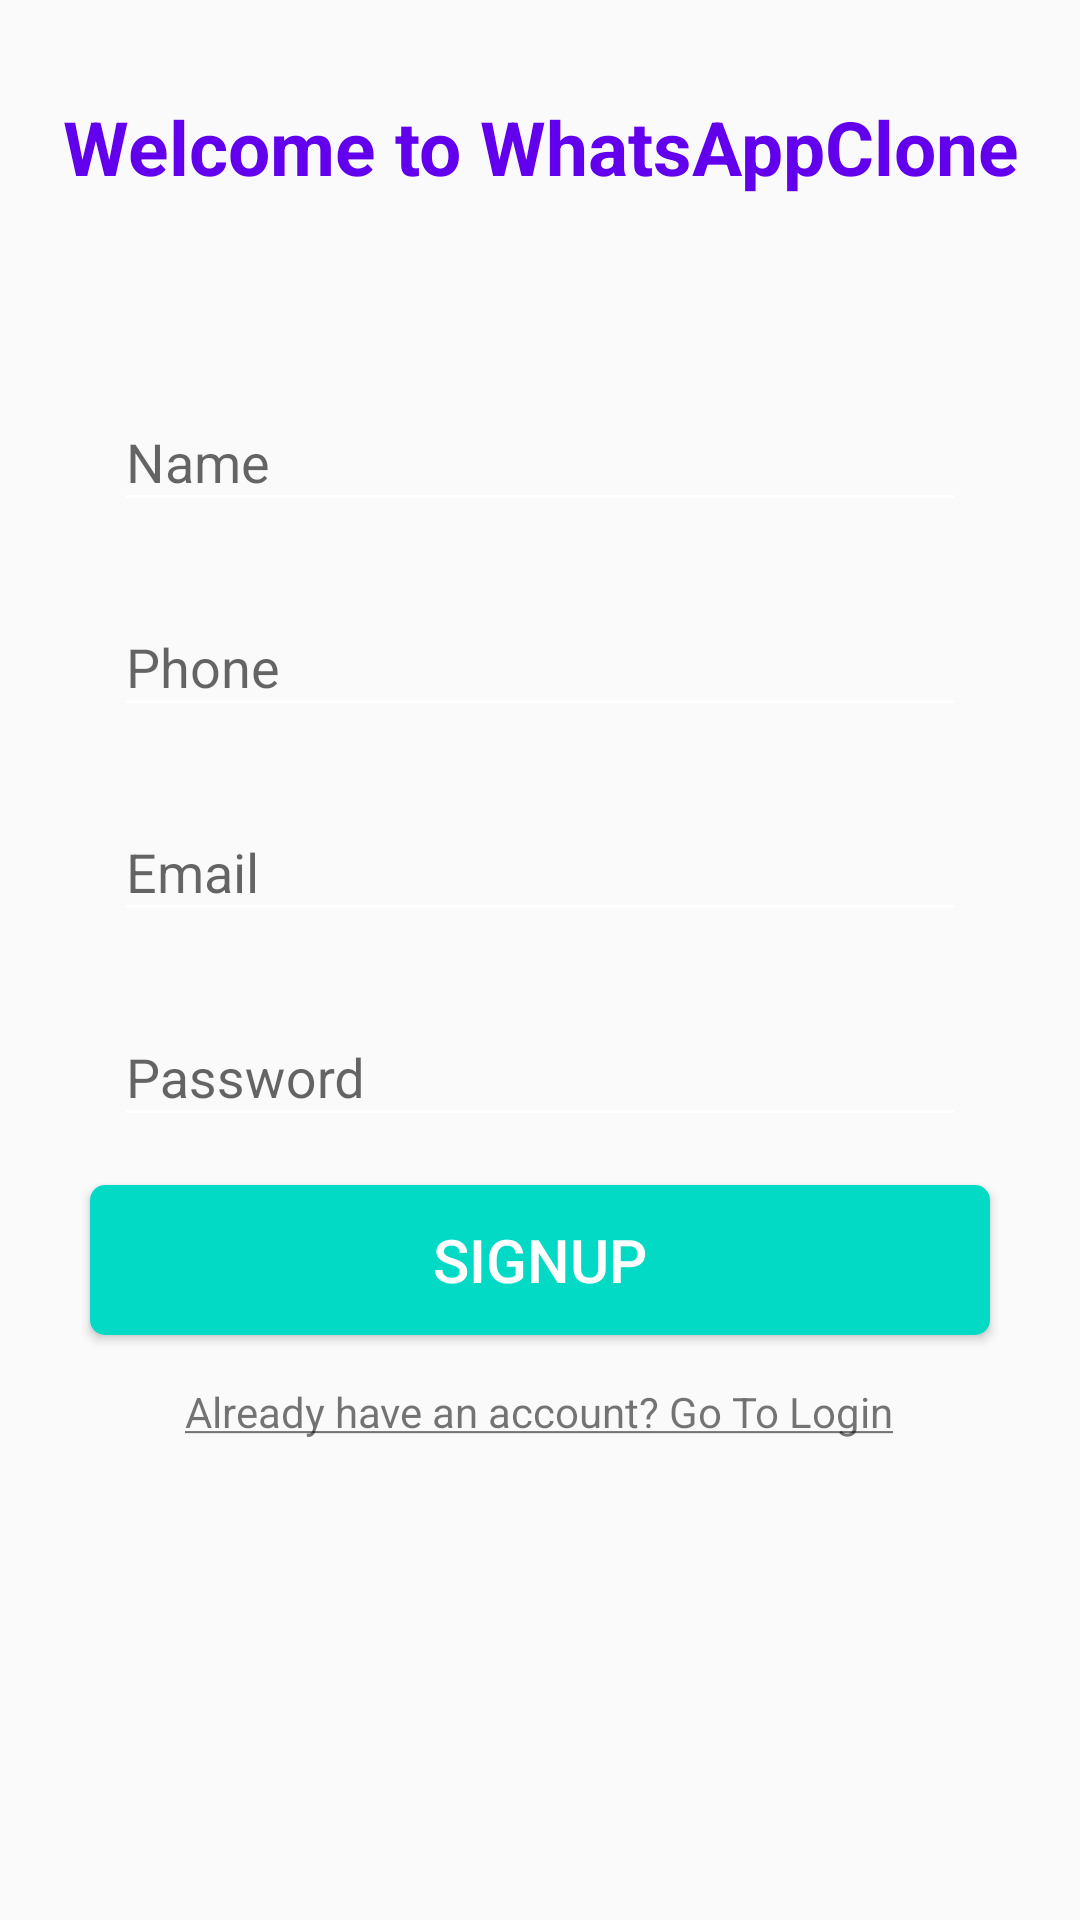

Produce the Android XML layout that renders to this screen, including the resource entries it uses.
<!-- AndroidManifest.xml: activity theme AppTheme.NoActionBar -->
<!-- res/layout/activity_sign_up.xml -->
<?xml version="1.0" encoding="utf-8"?>
<androidx.constraintlayout.widget.ConstraintLayout
    xmlns:android="http://schemas.android.com/apk/res/android"
    xmlns:app="http://schemas.android.com/apk/res-auto"
    xmlns:tools="http://schemas.android.com/tools"
    android:layout_width="match_parent"
    android:layout_height="match_parent"
    tools:context=".SignUpActivity">

    <androidx.core.widget.NestedScrollView
        android:layout_width="match_parent"
        android:layout_height="match_parent"
        android:fillViewport="true">

        <RelativeLayout
            android:layout_width="match_parent"
            android:layout_height="match_parent">

            
            <TextView
                android:id="@+id/txt_welcome"
                android:layout_width="match_parent"
                android:layout_height="wrap_content"
                android:layout_centerHorizontal="true"
                android:layout_marginTop="@dimen/dp32"
                android:layout_marginBottom="@dimen/dp16"
                android:text="@string/txt_welcome"
                android:textAlignment="center"
                android:textColor="@color/colorPrimary"
                android:textSize="25sp"
                android:textStyle="bold"/>

            <ImageView
                android:id="@+id/img_view"
                android:layout_width="match_parent"
                android:layout_height="wrap_content"
                android:layout_centerHorizontal="true"
                android:layout_below="@id/txt_welcome"
                android:layout_marginStart="@dimen/dp16"
                android:layout_marginTop="@dimen/dp16"
                android:layout_marginEnd="@dimen/dp16"
                android:layout_marginBottom="@dimen/dp16"
                android:src="@drawable/ic_welcome" />

            <com.google.android.material.textfield.TextInputLayout
                android:id="@+id/til_name"
                style="@style/StandardTextInput"
                android:layout_below="@id/img_view"
                android:layout_centerHorizontal="true">

                <com.google.android.material.textfield.TextInputEditText
                    android:id="@+id/edt_name"
                    android:layout_width="match_parent"
                    android:layout_height="wrap_content"
                    android:hint="@string/hint_name"
                    android:inputType="text" />
            </com.google.android.material.textfield.TextInputLayout>

            <com.google.android.material.textfield.TextInputLayout
                android:id="@+id/til_phone"
                style="@style/StandardTextInput"
                android:layout_below="@id/til_name"
                android:layout_centerHorizontal="true">

                <com.google.android.material.textfield.TextInputEditText
                    android:id="@+id/edt_phone"
                    android:layout_width="match_parent"
                    android:layout_height="wrap_content"
                    android:hint="@string/hint_phone"
                    android:inputType="phone" />
            </com.google.android.material.textfield.TextInputLayout>

            <com.google.android.material.textfield.TextInputLayout
                android:id="@+id/til_email"
                style="@style/StandardTextInput"
                android:layout_below="@id/til_phone"
                android:layout_centerHorizontal="true">

                <com.google.android.material.textfield.TextInputEditText
                    android:id="@+id/edt_email"
                    android:layout_width="match_parent"
                    android:layout_height="wrap_content"
                    android:hint="@string/hint_email"
                    android:inputType="textEmailAddress"/>
            </com.google.android.material.textfield.TextInputLayout>


            <com.google.android.material.textfield.TextInputLayout
                android:id="@+id/til_password"
                style="@style/StandardTextInput"
                android:layout_below="@id/til_email"
                android:layout_centerHorizontal="true">

                <com.google.android.material.textfield.TextInputEditText
                    android:id="@+id/edt_password"
                    android:layout_width="match_parent"
                    android:layout_height="wrap_content"
                    android:hint="@string/hint_password"
                    android:inputType="textPassword" />
            </com.google.android.material.textfield.TextInputLayout>

            <Button
                android:id="@+id/btn_signup"
                style="@style/StandardButton"
                android:layout_below="@id/til_password"
                android:layout_centerHorizontal="true"
                android:text="@string/btn_signup"/>

            <TextView
                android:id="@+id/txt_login"
                style="@style/LinkText"
                android:layout_width="wrap_content"
                android:layout_height="wrap_content"
                android:layout_below="@id/btn_signup"
                android:layout_centerHorizontal="true"
                android:layout_marginTop="@dimen/dp8"
                android:layout_marginBottom="@dimen/dp16"
                android:clickable="true"
                android:focusable="true"
                android:text="@string/txt_login"/>
            
        </RelativeLayout>
    </androidx.core.widget.NestedScrollView>

    <androidx.appcompat.widget.LinearLayoutCompat
        android:id="@+id/progress_layout"
        style="@style/ProgressLayout"
        app:layout_constraintBottom_toBottomOf="parent"
        app:layout_constraintEnd_toEndOf="parent"
        app:layout_constraintStart_toStartOf="parent"
        app:layout_constraintTop_toTopOf="parent">
        <ProgressBar
            android:layout_width="wrap_content"
            android:layout_height="wrap_content"/>

    </androidx.appcompat.widget.LinearLayoutCompat>
</androidx.constraintlayout.widget.ConstraintLayout>
<!-- resources referenced by this layout -->
<resources>
  <dimen name="dp16">16dp</dimen>
  <dimen name="dp32">32dp</dimen>
  <dimen name="dp8">8dp</dimen>
  <string name="btn_signup">SignUp</string>
  <string name="hint_email">Email</string>
  <string name="hint_name">Name</string>
  <string name="hint_password">Password</string>
  <string name="hint_phone">Phone</string>
  <string name="txt_login"><u>Already have an account? Go To Login</u></string>
  <string name="txt_welcome">Welcome to WhatsAppClone</string>
  <style name="LinkText" parent="Text">
          <item name="android:textColor">@color/blue</item>
      </style>
  <style name="ProgressLayout">
      <item name="android:layout_width">match_parent</item>
      <item name="android:layout_height">match_parent</item>
      <item name="android:background">@color/shadow_color</item>
          <item name="android:gravity">center</item>
      <item name="android:orientation">vertical</item>
      <item name="android:visibility">gone</item>
  </style>
  <style name="StandardButton">
          <item name="android:layout_width">@dimen/dp300</item>
          <item name="android:layout_height">@dimen/dp50</item>
          <item name="android:background">@drawable/btn_standard</item>
          <item name="android:textColor">@android:color/white</item>
          <item name="android:textSize">@dimen/sp20</item>
          <item name="android:layout_marginTop">@dimen/dp8</item>
          <item name="android:layout_marginBottom">@dimen/dp8</item>
          <item name="android:foreground">?attr/selectableItemBackground</item>
      </style>
  <style name="StandardTextInput">
      <item name="android:layout_width">@dimen/dp300</item>
      <item name="android:layout_height">wrap_content</item>
      <item name="android:paddingStart">@dimen/dp8</item>
      <item name="android:paddingEnd">@dimen/dp8</item>
      <item name="android:layout_marginTop">@dimen/dp8</item>
      <item name="android:layout_marginBottom">@dimen/dp8</item>
      </style>
  <style name="AppTheme.NoActionBar">
          <item name="windowActionBar">false</item>
          <item name="windowNoTitle">true</item>
          <item name="colorControlNormal">@color/white</item>
      </style>
  <style name="Text">
      <item name="android:textSize">@dimen/sp14</item> </style>
  <dimen name="dp300">300dp</dimen>
  <dimen name="dp50">50dp</dimen>
  <!-- drawable btn_standard (drawable) -->
  <?xml version="1.0" encoding="utf-8"?>
      <shape
          xmlns:android="http://schemas.android.com/apk/res/android"
          android:shape="rectangle">
          <solid android:color="@color/colorAccent" />
          <corners android:radius="@dimen/dp5" />
      </shape>
  <dimen name="sp20">20sp</dimen>
  <dimen name="sp14">14sp</dimen>
  <dimen name="dp5">5dp</dimen>
  <!-- not gathered from this repository: default colours our renderer supplied (Android Studio template values) -->
  <color name="white">#FFFFFFFF</color>
  <color name="colorPrimary">#FF6200EE</color>
  <color name="colorAccent">#FF03DAC5</color>
</resources>
